The GitHub repository Wizt-Jaegger/SistemaEscituraPerceptrones contains a labelled image folder "Recursos" with 26 categories: letra A, letra B, letra C, letra D, letra E, letra F, letra G, letra H, letra I, letra J, letra K, letra L, letra M, letra N, letra O, letra P, letra Q, letra R, letra S, letra T, letra U, letra V, letra W, letra X, letra Y, letra Z. Examples follow, each with its label.

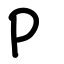
Label: letra P

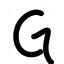
Label: letra G

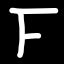
Label: letra F

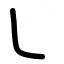
Label: letra L

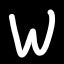
Label: letra W

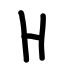
Label: letra H
